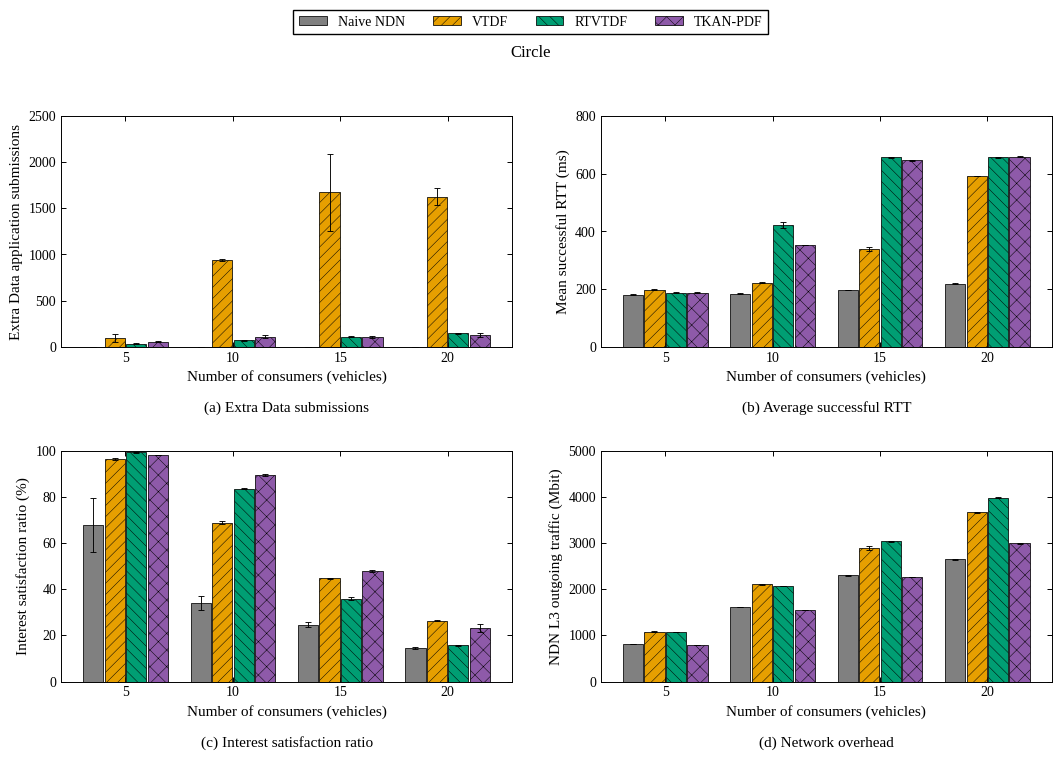

Reproduce this figure in Python. (Note: this script raises an exception after producing the figure.)
#!/usr/bin/env python3
# -*- coding: utf-8 -*-
"""09_消费者数量_圆圈：单场景四指标图，只使用本文件内嵌数值。

来源：paper-figures-followup-20261026/figures-paper-20261026/source-tables/aggregate.json。
数值已与 paper-editable-20261028 的对应单图逐项核对。
只需要 numpy / matplotlib，不读取其他脚本、原始数据或模型，不启动仿真或训练。
"""

from pathlib import Path
import math
import matplotlib
matplotlib.use("Agg")
import matplotlib.pyplot as plt
from matplotlib.patches import Patch
from matplotlib.ticker import MaxNLocator
import numpy as np

# ========= 可编辑的外观参数 =========
FONT_FAMILY = "Liberation Serif"
FONT_SIZE = 11
FIGSIZE = (10.8, 7.7)
DPI = 300
ALGORITHMS = ("Naive NDN", "VTDF", "RTVTDF", "TKAN-PDF")
COLORS = ("#808080", "#E69F00", "#009E73", "#8E5AA9")
HATCHES = ("", "///", "\\\\\\", "xx")
GROUP_WIDTH = 0.8
LEGEND_COLUMNS = 4
# 内部X位置为0、1、2……，刻度标签取自末尾DATA["xlabels"]。
X_LIM = None
# 指标依次为额外Data应用提交、成功RTT、兴趣满足率、NDN L3网络负载。
# None自动覆盖完整柱高与SD端点；也可将某项改为(lower, upper)及刻度列表。
Y_LIMS = (None, None, None, None)
Y_TICKS = (None, None, None, None)
FIGURE_ID = '09_消费者数量_圆圈'
SCENE = 'circle'
SCENE_LABEL = 'Circle'
SCAN = 'vehicles'
SOURCE_SCAN = 'vehicles'
METRICS = ('extra_data_app_attempts', 'mean_success_rtt_ms', 'isr_percent', 'network_mbit')
RELATED_FIGURES = ()
MEASUREMENT_SECONDS = 120


def setup_style():
    """衬线字体、固定四算法颜色、黑边纹理及向内刻度。"""
    plt.rcParams.update({
        "font.family": "serif", "font.serif": [FONT_FAMILY], "font.size": FONT_SIZE,
        "axes.labelsize": FONT_SIZE, "axes.titlesize": FONT_SIZE + 1,
        "axes.linewidth": .7, "axes.grid": False,
        "xtick.labelsize": FONT_SIZE - 1, "ytick.labelsize": FONT_SIZE - 1,
        "xtick.direction": "in", "ytick.direction": "in",
        "xtick.top": True, "ytick.right": True,
        "xtick.major.width": .7, "ytick.major.width": .7,
        "legend.fontsize": FONT_SIZE - 1, "legend.frameon": True,
        "legend.fancybox": False, "legend.edgecolor": "black", "legend.framealpha": 1,
        "hatch.linewidth": .35, "pdf.fonttype": 42, "ps.fonttype": 42,
        "svg.fonttype": "path", "savefig.facecolor": "white"})


def automatic_y_limits(series, percent=False):
    """覆盖完整均值±SD；保留负误差端点，百分比至少展示0～100。"""
    endpoints = [0.0]
    for item in series:
        for point in item["points"]:
            mean, sd = point["estimate"], point["run_sd"]
            if mean is None:
                continue
            error = sd if sd is not None else 0.0
            endpoints.extend((mean - error, mean + error))
    lower, upper = min(endpoints), max(endpoints)
    if percent and lower >= 0 and upper <= 100:
        return (0.0, 100.0)
    upper = max(100.0, upper) if percent else upper
    span = upper - lower
    if span <= 0:
        return (0.0, 1.0)
    lower = lower - span * .06 if lower < 0 else 0.0
    upper += span * .08
    target = (upper - lower) / 5.0
    magnitude = 10.0 ** math.floor(math.log10(target))
    step = next(value * magnitude for value in (1, 2, 2.5, 5, 10)
                if value * magnitude >= target)
    return (math.floor(lower / step) * step, math.ceil(upper / step) * step)


def validate_data():
    """手工编辑后，错误维度、非有限值或负SD明确报错，None保持缺失语义。"""
    if len(DATA["panels"]) != 4 or tuple(p["metric"] for p in DATA["panels"]) != METRICS:
        raise ValueError("DATA must contain the four metrics in METRICS order")
    count = len(DATA["xlabels"])
    if not count:
        raise ValueError("DATA must include at least one x label")
    for panel in DATA["panels"]:
        if [item["strategy"] for item in panel["series"]] != list(range(4)):
            raise ValueError("Each panel must retain all four strategies in order")
        for item in panel["series"]:
            if len(item["points"]) != count:
                raise ValueError("Point count must match xlabels")
            for point in item["points"]:
                for key in ("estimate", "run_sd"):
                    value = point[key]
                    if value is not None and not math.isfinite(value):
                        raise ValueError(key + " must be finite or None")
                if point["run_sd"] is not None and point["run_sd"] < 0:
                    raise ValueError("run_sd must not be negative")


def draw_bars(ax, panel):
    positions = np.arange(len(DATA["xlabels"]), dtype=float)
    width = GROUP_WIDTH / len(ALGORITHMS)
    for item in panel["series"]:
        strategy = item["strategy"]
        x = positions + (strategy - 1.5) * width
        points = item["points"]
        present = [i for i, point in enumerate(points) if point["estimate"] is not None]
        ax.bar(x[present], [points[i]["estimate"] for i in present],
               width=width * .94, color=COLORS[strategy], edgecolor="black",
               linewidth=.55, hatch=HATCHES[strategy], label=ALGORITHMS[strategy], zorder=2)
        with_sd = [i for i in present if points[i]["run_sd"] is not None]
        if with_sd:
            ax.errorbar(x[with_sd], [points[i]["estimate"] for i in with_sd],
                        yerr=[points[i]["run_sd"] for i in with_sd], fmt="none",
                        ecolor="black", elinewidth=.65, capsize=2, capthick=.65, zorder=3)
        for i, point in enumerate(points):
            if point["estimate"] is None:
                ax.text(x[i], .015, "N/A", transform=ax.get_xaxis_transform(),
                        ha="center", va="bottom", rotation=90, fontsize=7)
    ax.set_xticks(positions)
    ax.set_xticklabels(["{:g}".format(value) for value in DATA["xlabels"]])


def draw():
    """创建2×2图；不保存、不更新其他图片。"""
    validate_data()
    setup_style()
    fig, axes = plt.subplots(2, 2, figsize=FIGSIZE)
    for index, (ax, panel) in enumerate(zip(axes.flat, DATA["panels"])):
        draw_bars(ax, panel)
        ax.set_xlim(X_LIM if X_LIM is not None else (-.6, len(DATA["xlabels"]) - .4))
        limits = Y_LIMS[index]
        if limits is None:
            limits = automatic_y_limits(panel["series"], panel["metric"] == "isr_percent")
        ax.set_ylim(limits)
        if Y_TICKS[index] is None:
            ax.yaxis.set_major_locator(MaxNLocator(nbins=5, min_n_ticks=3))
        else:
            ax.set_yticks(Y_TICKS[index])
        ax.set_ylabel(panel["ylabel"])
        ax.set_xlabel(DATA["xlabel"] + "\n\n({}) {}".format("abcd"[index], panel["title"]))
        ax.tick_params(direction="in", top=True, right=True, width=.7)
        ax.grid(False)
        for spine in ax.spines.values():
            spine.set_color("black")
            spine.set_linewidth(.7)
    handles = [Patch(facecolor=COLORS[i], edgecolor="black", linewidth=.55,
                     hatch=HATCHES[i], label=name) for i, name in enumerate(ALGORITHMS)]
    fig.legend(handles=handles, loc="upper center", ncol=LEGEND_COLUMNS,
               bbox_to_anchor=(.5, .995))
    fig.suptitle(SCENE_LABEL, y=.94, fontsize=FONT_SIZE + 1)
    fig.tight_layout(rect=(0, 0, 1, .925), pad=1.25, w_pad=2.4, h_pad=2.0)
    return fig


def save(fig):
    """仅覆盖本脚本旁同名PNG/SVG/PDF，三个格式渲染成功后替换。"""
    folder = Path(__file__).resolve().parent
    temporary = []
    try:
        for extension in ("png", "svg", "pdf"):
            target = folder / (FIGURE_ID + "." + extension)
            pending = folder / ("." + FIGURE_ID + ".pending." + extension)
            temporary.append((pending, target))
            fig.savefig(pending, format=extension, dpi=DPI, bbox_inches="tight")
        for pending, target in temporary:
            pending.replace(target)
    finally:
        plt.close(fig)
        for pending, _ in temporary:
            if pending.exists():
                pending.unlink()
    print("已更新：" + FIGURE_ID + "（PNG / SVG / PDF）", flush=True)


def main():
    save(draw())


# ========= 完整绘图数值：可直接编辑 =========
# estimate保留26图集的原中心值；run_sd是样本标准差，不是置信区间。
# 成功RTT仍按成功请求数加权，不重算为每轮均值的简单平均。
# None不可评价，0为真实零；每个points依次对应xlabels。
# 请求速率图仅把横轴由请求总数K换成全网K/120，不改变任何纵轴值。
DATA = {'scene': 'circle',
 'source_scan': 'vehicles',
 'source_xlabels': [5, 10, 15, 20],
 'xlabels': [5, 10, 15, 20],
 'xlabel': 'Number of consumers (vehicles)',
 'panels': [{'metric': 'extra_data_app_attempts',
             'title': 'Extra Data submissions',
             'ylabel': 'Extra Data application submissions',
             'series': [{'strategy': 0,
                         'points': [{'estimate': 0.0, 'run_sd': 0.0},
                                    {'estimate': 0.0, 'run_sd': 0.0},
                                    {'estimate': 0.0, 'run_sd': 0.0},
                                    {'estimate': 0.0, 'run_sd': 0.0}]},
                        {'strategy': 1,
                         'points': [{'estimate': 98.0, 'run_sd': 45.254833995939045},
                                    {'estimate': 939.5, 'run_sd': 10.606601717798213},
                                    {'estimate': 1674.5, 'run_sd': 415.0716805565034},
                                    {'estimate': 1626.5, 'run_sd': 91.21677477306463}]},
                        {'strategy': 2,
                         'points': [{'estimate': 32.0, 'run_sd': 4.242640687119285},
                                    {'estimate': 69.0, 'run_sd': 2.8284271247461903},
                                    {'estimate': 111.0, 'run_sd': 4.242640687119285},
                                    {'estimate': 144.5, 'run_sd': 3.5355339059327378}]},
                        {'strategy': 3,
                         'points': [{'estimate': 56.5, 'run_sd': 2.1213203435596424},
                                    {'estimate': 107.0, 'run_sd': 16.97056274847714},
                                    {'estimate': 108.5, 'run_sd': 10.606601717798213},
                                    {'estimate': 128.0, 'run_sd': 25.45584412271571}]}]},
            {'metric': 'mean_success_rtt_ms',
             'title': 'Average successful RTT',
             'ylabel': 'Mean successful RTT (ms)',
             'series': [{'strategy': 0,
                         'points': [{'estimate': 180.00426319033605, 'run_sd': 1.8192010374688525},
                                    {'estimate': 184.45841150294262, 'run_sd': 1.2267046003615982},
                                    {'estimate': 196.82977874949358, 'run_sd': 0.8538826510061895},
                                    {'estimate': 219.11077863487503,
                                     'run_sd': 0.6226509280688309}]},
                        {'strategy': 1,
                         'points': [{'estimate': 197.4048879935942, 'run_sd': 1.7119764839650662},
                                    {'estimate': 222.80356390122262, 'run_sd': 0.918591133756543},
                                    {'estimate': 339.22874054798604, 'run_sd': 7.422108141562665},
                                    {'estimate': 592.6687904800693, 'run_sd': 0.5161411590839879}]},
                        {'strategy': 2,
                         'points': [{'estimate': 187.40726887965135, 'run_sd': 1.043426887194398},
                                    {'estimate': 423.0756051189195, 'run_sd': 10.033880033929238},
                                    {'estimate': 656.8858641576423, 'run_sd': 1.6438952184964426},
                                    {'estimate': 657.3753881051655, 'run_sd': 1.7396946275422995}]},
                        {'strategy': 3,
                         'points': [{'estimate': 187.62393862122752, 'run_sd': 2.249267413914343},
                                    {'estimate': 353.5198827994037, 'run_sd': 0.6472091483970368},
                                    {'estimate': 646.6600824420785, 'run_sd': 2.4300415707894665},
                                    {'estimate': 658.930923938897,
                                     'run_sd': 1.9443904037343305}]}]},
            {'metric': 'isr_percent',
             'title': 'Interest satisfaction ratio',
             'ylabel': 'Interest satisfaction ratio (%)',
             'series': [{'strategy': 0,
                         'points': [{'estimate': 67.95, 'run_sd': 11.71440234165714},
                                    {'estimate': 33.983333333333334, 'run_sd': 3.064129385141705},
                                    {'estimate': 24.683333333333334, 'run_sd': 1.2335084960698681},
                                    {'estimate': 14.504166666666666,
                                     'run_sd': 0.2533799299251802}]},
                        {'strategy': 1,
                         'points': [{'estimate': 96.26666666666667, 'run_sd': 0.42426406871192446},
                                    {'estimate': 68.84166666666667, 'run_sd': 0.6481812160876619},
                                    {'estimate': 44.68888888888888, 'run_sd': 0.3614101326064588},
                                    {'estimate': 26.445833333333333,
                                     'run_sd': 0.39480128616248916}]},
                        {'strategy': 2,
                         'points': [{'estimate': 99.43333333333334, 'run_sd': 0.188561808316412},
                                    {'estimate': 83.6, 'run_sd': 0.30641293851416324},
                                    {'estimate': 35.91111111111111, 'run_sd': 0.7071067811865476},
                                    {'estimate': 15.729166666666666,
                                     'run_sd': 0.18266925180652444}]},
                        {'strategy': 3,
                         'points': [{'estimate': 98.3, 'run_sd': 0.04714045207910049},
                                    {'estimate': 89.44166666666666, 'run_sd': 0.38890872965259915},
                                    {'estimate': 48.00555555555555, 'run_sd': 0.4164073266987445},
                                    {'estimate': 23.116666666666667,
                                     'run_sd': 1.7441967269268186}]}]},
            {'metric': 'network_mbit',
             'title': 'Network overhead',
             'ylabel': 'NDN L3 outgoing traffic (Mbit)',
             'series': [{'strategy': 0,
                         'points': [{'estimate': 818.93426, 'run_sd': 1.0832706182150325},
                                    {'estimate': 1614.9243040000001, 'run_sd': 1.8592722273061661},
                                    {'estimate': 2301.651368, 'run_sd': 4.472297655940112},
                                    {'estimate': 2645.124584, 'run_sd': 5.760318113715477}]},
                        {'strategy': 1,
                         'points': [{'estimate': 1078.033724, 'run_sd': 6.085898360045055},
                                    {'estimate': 2103.546708, 'run_sd': 1.9172493265093038},
                                    {'estimate': 2897.674292, 'run_sd': 40.30865600266463},
                                    {'estimate': 3666.0349239999996,
                                     'run_sd': 15.224082538051567}]},
                        {'strategy': 2,
                         'points': [{'estimate': 1073.119768, 'run_sd': 0.29989247118269524},
                                    {'estimate': 2075.43976, 'run_sd': 4.41432621359137},
                                    {'estimate': 3035.113416, 'run_sd': 7.12729694310527},
                                    {'estimate': 3987.888132, 'run_sd': 4.084899306372364}]},
                        {'strategy': 3,
                         'points': [{'estimate': 784.9164559999999, 'run_sd': 1.3100708756399237},
                                    {'estimate': 1546.6123360000001, 'run_sd': 1.2909846494021717},
                                    {'estimate': 2269.826376, 'run_sd': 0.4164576098476593},
                                    {'estimate': 2996.519356, 'run_sd': 13.801632595891427}]}]}]}


if __name__ == "__main__":
    main()
